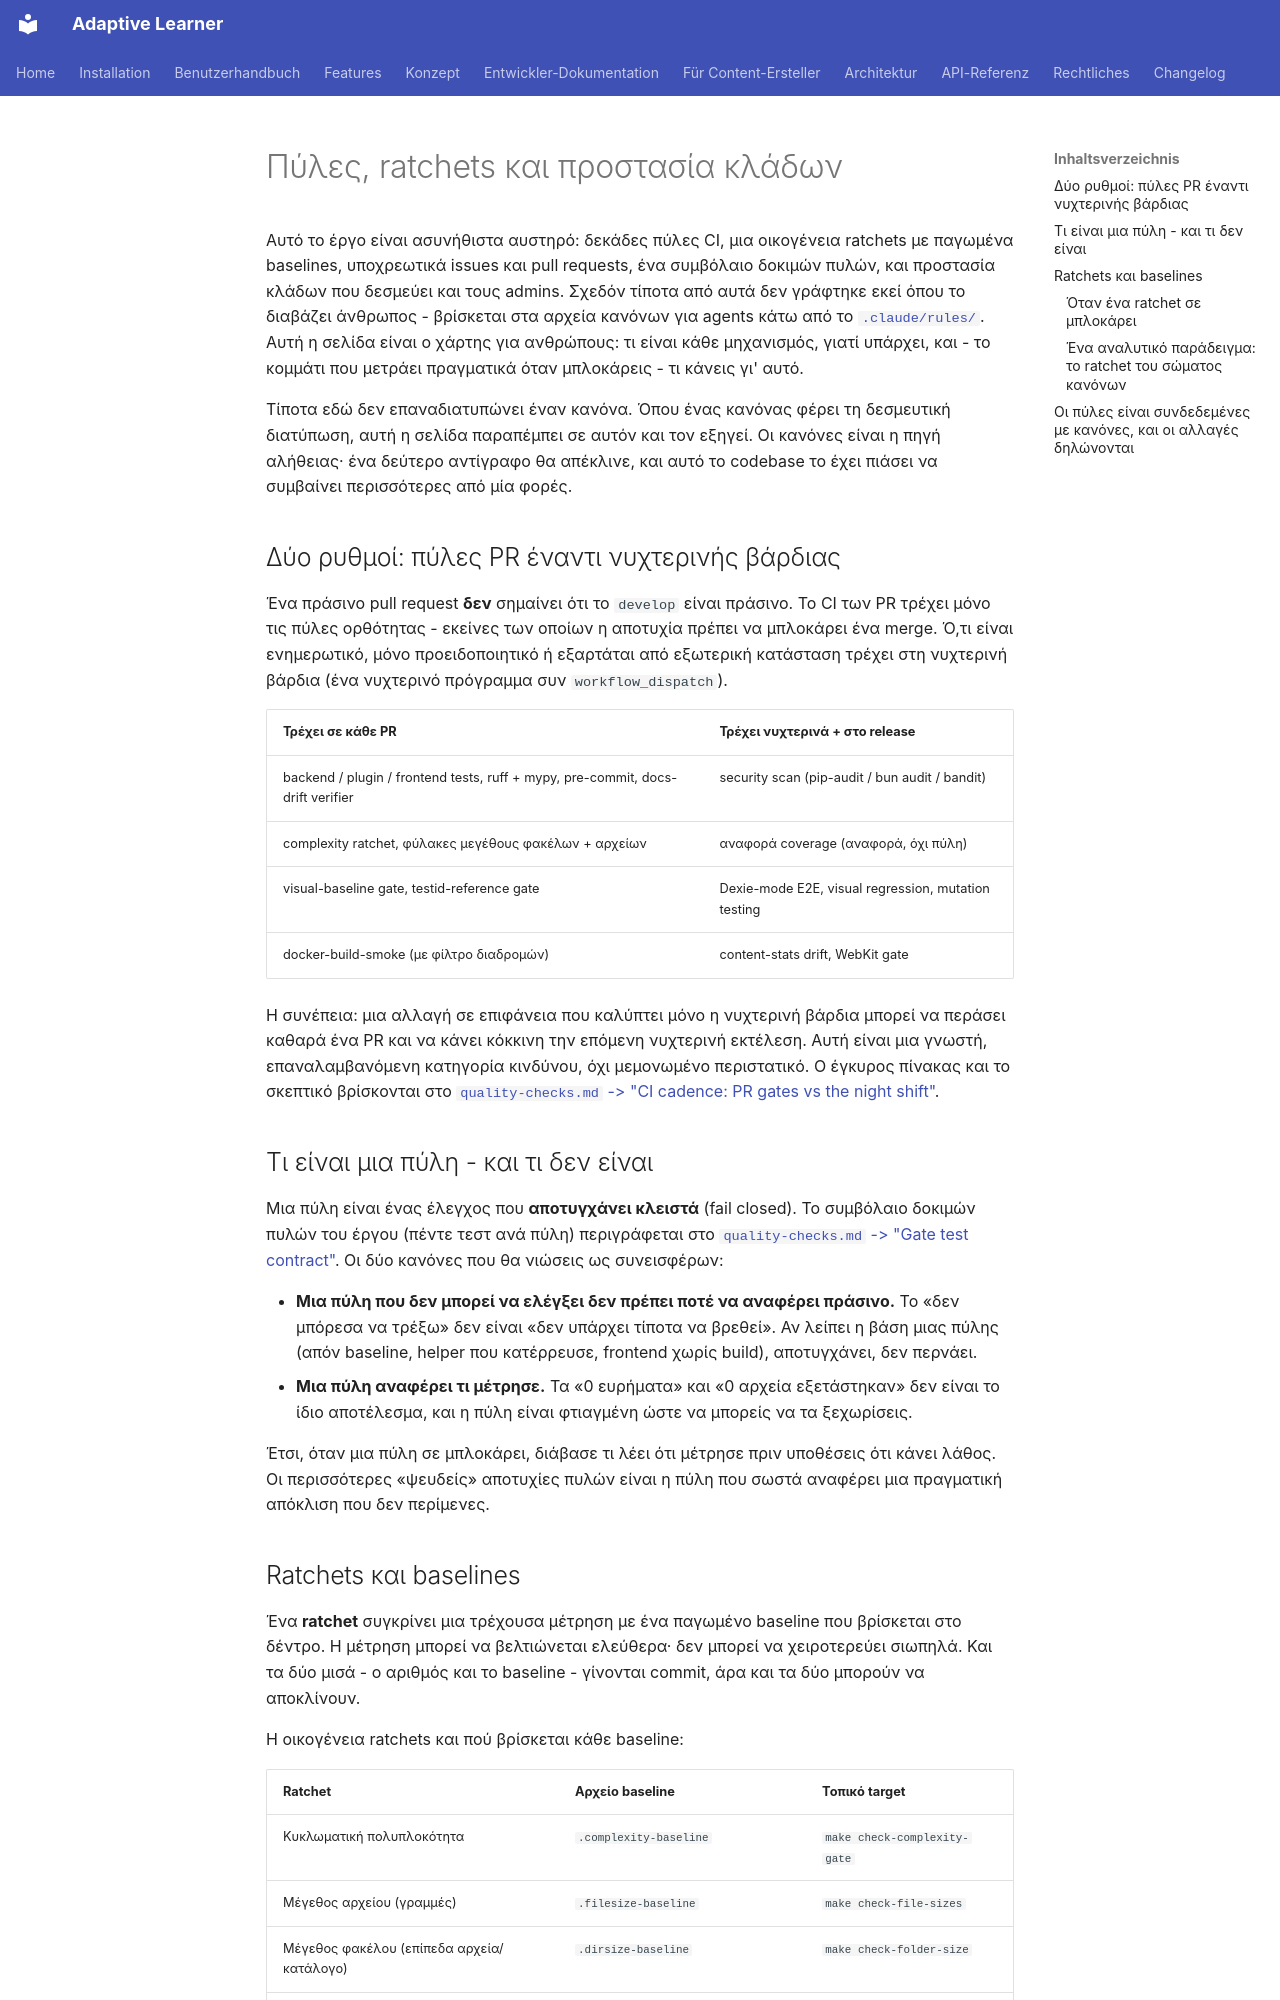

repository: astrapi69/adaptive-learner · page: el/developer/gates-and-ratchets/index.html · generator: mkdocs

# Πύλες, ratchets και προστασία κλάδων

Αυτό το έργο είναι ασυνήθιστα αυστηρό: δεκάδες πύλες CI, μια οικογένεια
ratchets με παγωμένα baselines, υποχρεωτικά issues και pull requests,
ένα συμβόλαιο δοκιμών πυλών, και προστασία κλάδων που δεσμεύει και τους
admins. Σχεδόν τίποτα από αυτά δεν γράφτηκε εκεί όπου το διαβάζει
άνθρωπος - βρίσκεται στα αρχεία κανόνων για agents κάτω από το
[`.claude/rules/`](https://github.com/astrapi69/adaptive-learner/tree/develop/.claude/rules).
Αυτή η σελίδα είναι ο χάρτης για ανθρώπους: τι είναι κάθε μηχανισμός,
γιατί υπάρχει, και - το κομμάτι που μετράει πραγματικά όταν μπλοκάρεις -
τι κάνεις γι' αυτό.

Τίποτα εδώ δεν επαναδιατυπώνει έναν κανόνα. Όπου ένας κανόνας φέρει τη
δεσμευτική διατύπωση, αυτή η σελίδα παραπέμπει σε αυτόν και τον εξηγεί.
Οι κανόνες είναι η πηγή αλήθειας· ένα δεύτερο αντίγραφο θα απέκλινε, και
αυτό το codebase το έχει πιάσει να συμβαίνει περισσότερες από μία φορές.

## Δύο ρυθμοί: πύλες PR έναντι νυχτερινής βάρδιας

Ένα πράσινο pull request **δεν** σημαίνει ότι το `develop` είναι πράσινο.
Το CI των PR τρέχει μόνο τις πύλες ορθότητας - εκείνες των οποίων η
αποτυχία πρέπει να μπλοκάρει ένα merge. Ό,τι είναι ενημερωτικό, μόνο
προειδοποιητικό ή εξαρτάται από εξωτερική κατάσταση τρέχει στη νυχτερινή
βάρδια (ένα νυχτερινό πρόγραμμα συν `workflow_dispatch`).

| Τρέχει σε κάθε PR | Τρέχει νυχτερινά + στο release |
|---|---|
| backend / plugin / frontend tests, ruff + mypy, pre-commit, docs-drift verifier | security scan (pip-audit / bun audit / bandit) |
| complexity ratchet, φύλακες μεγέθους φακέλων + αρχείων | αναφορά coverage (αναφορά, όχι πύλη) |
| visual-baseline gate, testid-reference gate | Dexie-mode E2E, visual regression, mutation testing |
| docker-build-smoke (με φίλτρο διαδρομών) | content-stats drift, WebKit gate |

Η συνέπεια: μια αλλαγή σε επιφάνεια που καλύπτει μόνο η νυχτερινή βάρδια
μπορεί να περάσει καθαρά ένα PR και να κάνει κόκκινη την επόμενη νυχτερινή
εκτέλεση. Αυτή είναι μια γνωστή, επαναλαμβανόμενη κατηγορία κινδύνου, όχι
μεμονωμένο περιστατικό. Ο έγκυρος πίνακας και το σκεπτικό βρίσκονται στο
[`quality-checks.md` -> "CI cadence: PR gates vs the night shift"](https://github.com/astrapi69/adaptive-learner/blob/develop/.claude/rules/quality-checks.md).

## Τι είναι μια πύλη - και τι δεν είναι

Μια πύλη είναι ένας έλεγχος που **αποτυγχάνει κλειστά** (fail closed). Το
συμβόλαιο δοκιμών πυλών του έργου (πέντε τεστ ανά πύλη) περιγράφεται στο
[`quality-checks.md` -> "Gate test contract"](https://github.com/astrapi69/adaptive-learner/blob/develop/.claude/rules/quality-checks.md).
Οι δύο κανόνες που θα νιώσεις ως συνεισφέρων:

- **Μια πύλη που δεν μπορεί να ελέγξει δεν πρέπει ποτέ να αναφέρει
  πράσινο.** Το «δεν μπόρεσα να τρέξω» δεν είναι «δεν υπάρχει τίποτα να
  βρεθεί». Αν λείπει η βάση μιας πύλης (απόν baseline, helper που
  κατέρρευσε, frontend χωρίς build), αποτυγχάνει, δεν περνάει.
- **Μια πύλη αναφέρει τι μέτρησε.** Τα «0 ευρήματα» και «0 αρχεία
  εξετάστηκαν» δεν είναι το ίδιο αποτέλεσμα, και η πύλη είναι φτιαγμένη
  ώστε να μπορείς να τα ξεχωρίσεις.

Έτσι, όταν μια πύλη σε μπλοκάρει, διάβασε τι λέει ότι μέτρησε πριν
υποθέσεις ότι κάνει λάθος. Οι περισσότερες «ψευδείς» αποτυχίες πυλών είναι
η πύλη που σωστά αναφέρει μια πραγματική απόκλιση που δεν περίμενες.

## Ratchets και baselines

Ένα **ratchet** συγκρίνει μια τρέχουσα μέτρηση με ένα παγωμένο baseline
που βρίσκεται στο δέντρο. Η μέτρηση μπορεί να βελτιώνεται ελεύθερα· δεν
μπορεί να χειροτερεύει σιωπηλά. Και τα δύο μισά - ο αριθμός και το
baseline - γίνονται commit, άρα και τα δύο μπορούν να αποκλίνουν.

Η οικογένεια ratchets και πού βρίσκεται κάθε baseline:

| Ratchet | Αρχείο baseline | Τοπικό target |
|---|---|---|
| Κυκλωματική πολυπλοκότητα | `.complexity-baseline` | `make check-complexity-gate` |
| Μέγεθος αρχείου (γραμμές) | `.filesize-baseline` | `make check-file-sizes` |
| Μέγεθος φακέλου (επίπεδα αρχεία/κατάλογο) | `.dirsize-baseline` | `make check-folder-size` |
| Μέγεθος `global.css` | `.css-size-baseline` | `make check-css-size` |
| Theme tokens / αντίθεση | `.theme-baseline.json` | `make verify-theme` |
| Μέγεθος σώματος κανόνων | `.claude/rules/.corpus-baseline.json` | `make verify-rule-corpus-size` |
| Υποκατάστατα umlaut στην τεκμηρίωση | `docs/.docs-hygiene-baseline.json` | `make verify-docs-hygiene` |
| Σπασμένες αναφορές τεκμηρίωσης | `docs/.doc-refs-baseline.json` | `make verify-doc-refs` |
| Μέγεθος δημοσιευμένου image | `.image-size-baseline.json` | `make verify-image-size` |
